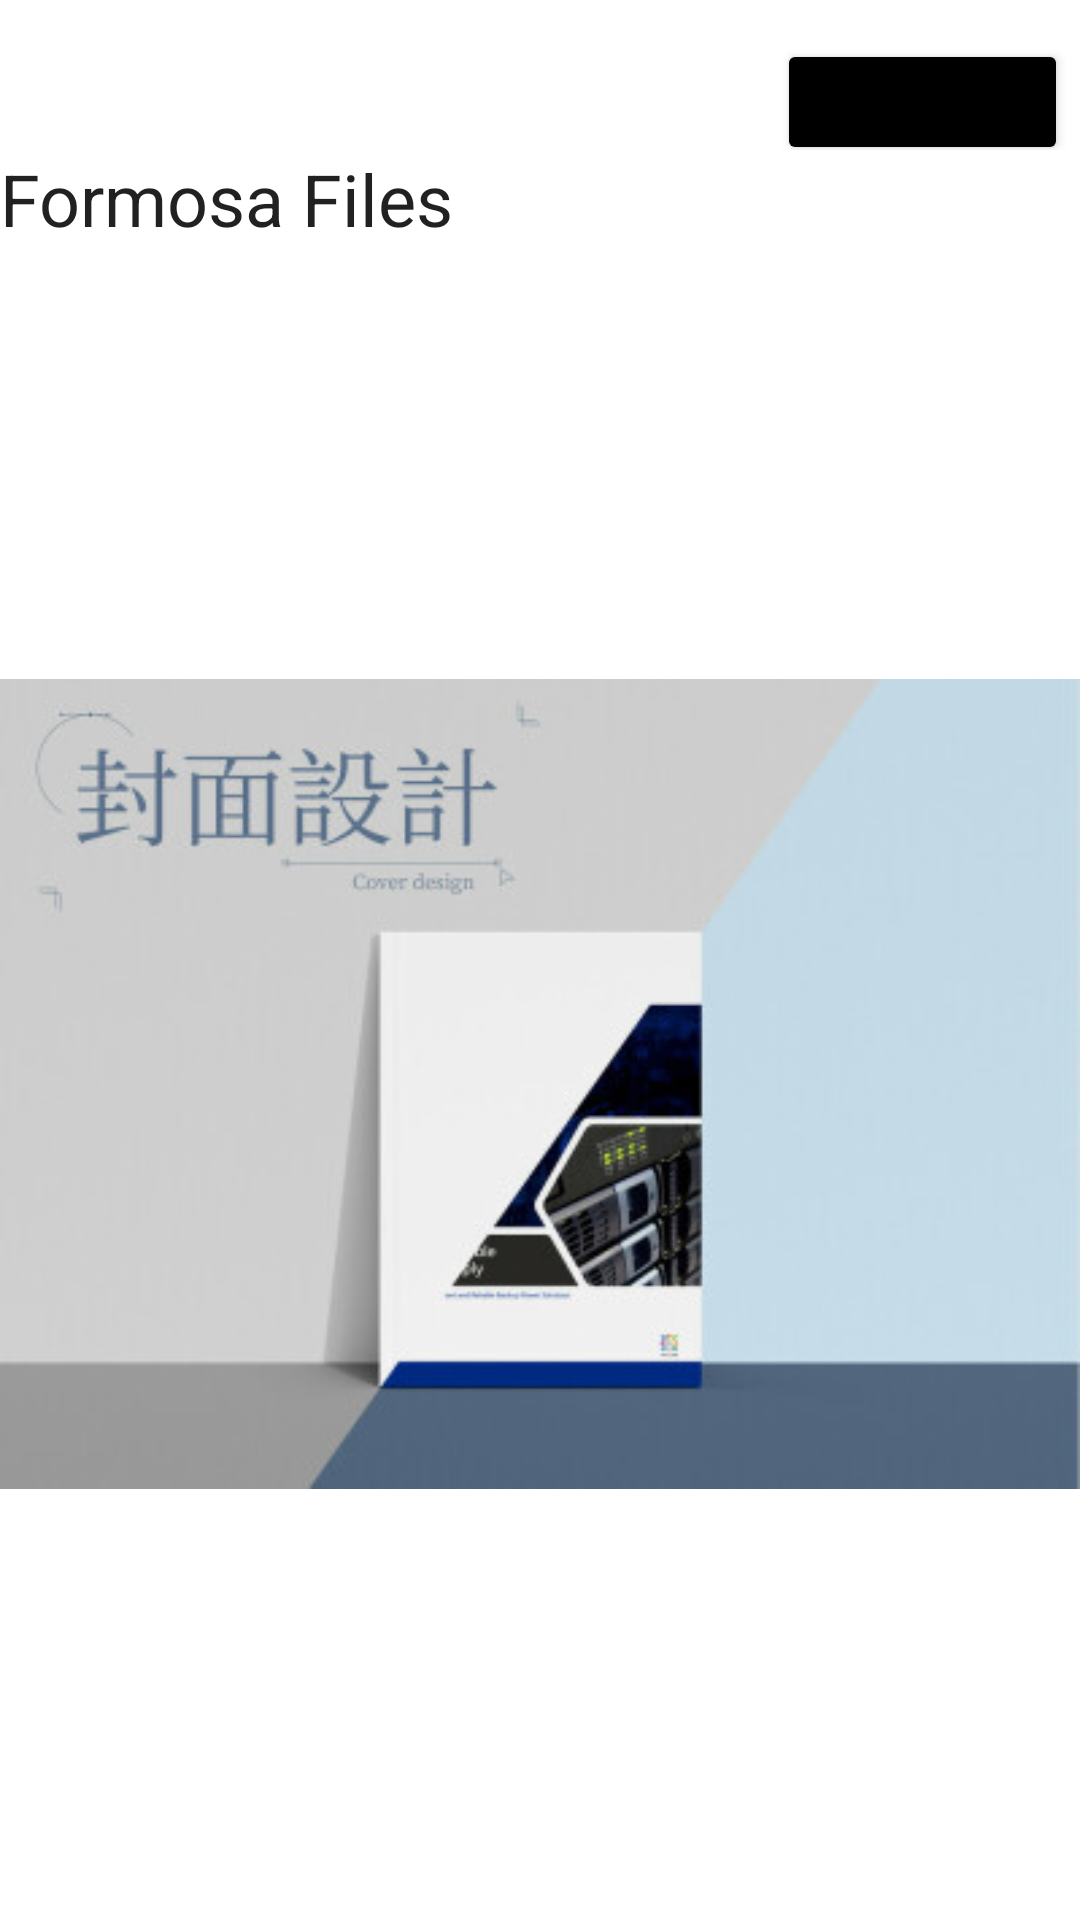

This screen was rendered from an Android layout file. Write that file and the resources it references.
<!-- AndroidManifest.xml: application theme Theme.OnTeach -->
<!-- res/layout/activity_main.xml -->
<?xml version="1.0" encoding="utf-8"?>
<LinearLayout xmlns:android="http://schemas.android.com/apk/res/android"
    xmlns:app="http://schemas.android.com/apk/res-auto"
    xmlns:tools="http://schemas.android.com/tools"
    android:layout_width="match_parent"
    android:layout_height="match_parent"
    android:orientation="vertical"
    tools:context=".MainActivity">

    <androidx.constraintlayout.widget.ConstraintLayout
        android:layout_width="match_parent"
        android:layout_height="50dp">

        <Button
            android:id="@+id/btnM1"
            android:layout_width="97dp"
            android:layout_height="42dp"
            android:layout_marginTop="16dp"
            android:layout_marginEnd="4dp"
            android:text="Next"
            app:backgroundTint="@color/black"
            app:layout_constraintBottom_toBottomOf="parent"
            app:layout_constraintEnd_toEndOf="parent"
            app:layout_constraintTop_toTopOf="parent"
            app:layout_constraintVertical_bias="0.4"
            app:rippleColor="@color/design_default_color_error" />
    </androidx.constraintlayout.widget.ConstraintLayout>

    <TextView
        android:id="@+id/txv"
        android:layout_width="wrap_content"
        android:layout_height="wrap_content"
        android:text="Formosa Files"
        android:textAppearance="@style/TextAppearance.AppCompat.Body1"
        android:textSize="24sp" />

    <ImageView
        android:id="@+id/img"
        android:layout_width="match_parent"
        android:layout_height="match_parent"
        app:srcCompat="@drawable/d0" />

</LinearLayout>
<!-- resources referenced by this layout -->
<resources>
  <!-- drawable d0: jpeg bitmap (drawable, 16603 bytes) -->
  <style name="Theme.OnTeach" parent="Theme.MaterialComponents.DayNight.DarkActionBar">
          
          <item name="colorPrimary">@color/purple_500</item>
          <item name="colorPrimaryVariant">@color/purple_700</item>
          <item name="colorOnPrimary">@color/white</item>
          
          <item name="colorSecondary">@color/teal_200</item>
          <item name="colorSecondaryVariant">@color/teal_700</item>
          <item name="colorOnSecondary">@color/black</item>
          
          <item name="android:statusBarColor" tools:targetApi="l">?attr/colorPrimaryVariant</item>
          
      </style>
  <!-- not gathered from this repository: default colours our renderer supplied (Android Studio template values) -->
  <color name="purple_500">#FF6200EE</color>
  <color name="purple_700">#FF3700B3</color>
  <color name="teal_200">#FF03DAC5</color>
  <color name="teal_700">#FF018786</color>
  <color name="black">#FF000000</color>
  <color name="white">#FFFFFFFF</color>
</resources>
